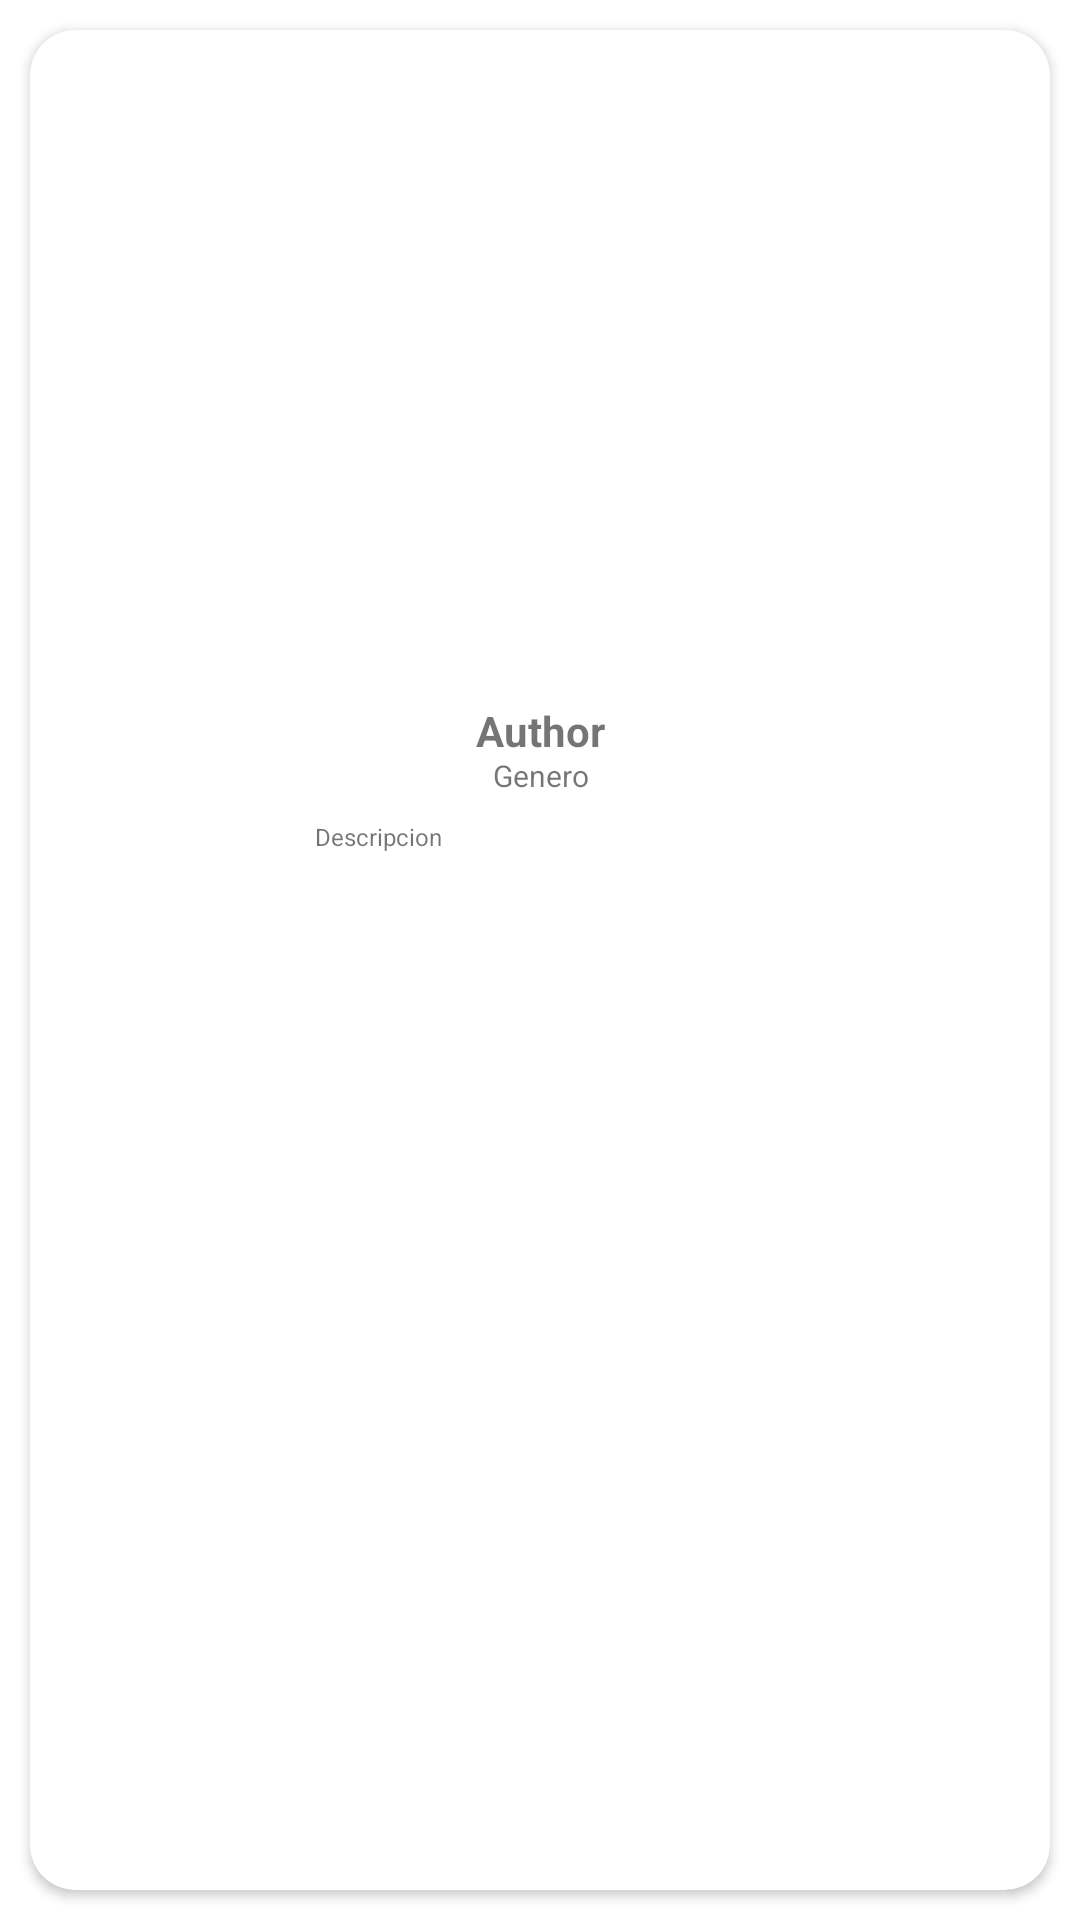

Here is an Android app screen rendered from its layout file. Give the layout XML and the strings, colors and styles it references.
<!-- AndroidManifest.xml: application theme Theme.KavakApp -->
<!-- res/layout/books_layout.xml -->
<?xml version="1.0" encoding="utf-8"?>
<androidx.constraintlayout.widget.ConstraintLayout xmlns:android="http://schemas.android.com/apk/res/android"
    xmlns:app="http://schemas.android.com/apk/res-auto"
    xmlns:tools="http://schemas.android.com/tools"
    android:layout_width="200dp"
    android:layout_height="400dp">

    <androidx.cardview.widget.CardView
        android:id="@+id/card_book"
        android:layout_width="match_parent"
        android:layout_height="match_parent"
        android:layout_margin="10dp"
        android:elevation="20dp"
        app:cardCornerRadius="15dp"
        app:layout_constraintBottom_toBottomOf="parent"
        app:layout_constraintEnd_toEndOf="parent"
        app:layout_constraintStart_toStartOf="parent"
        app:layout_constraintTop_toTopOf="parent">

        <androidx.constraintlayout.widget.ConstraintLayout
            android:id="@+id/card_book_constraint"
            android:layout_width="match_parent"
            android:layout_height="match_parent">

            <ImageView
                android:id="@+id/book_img"
                android:layout_width="150dp"
                android:layout_height="200dp"
                android:layout_marginStart="16dp"
                android:layout_marginTop="16dp"
                android:layout_marginEnd="16dp"
                android:visibility="visible"
                app:layout_constraintEnd_toEndOf="parent"
                app:layout_constraintStart_toStartOf="parent"
                app:layout_constraintTop_toTopOf="parent"
                tools:srcCompat="@tools:sample/avatars" />

            <TextView
                android:id="@+id/book_author_text"
                android:layout_width="wrap_content"
                android:layout_height="wrap_content"
                android:layout_marginTop="8dp"
                android:text="Author"
                android:textStyle="bold"
                android:visibility="visible"
                app:layout_constraintEnd_toEndOf="@+id/book_img"
                app:layout_constraintStart_toStartOf="@+id/book_img"
                app:layout_constraintTop_toBottomOf="@+id/book_img" />

            <TextView
                android:id="@+id/book_titulo_text"
                android:layout_width="0dp"
                android:layout_height="wrap_content"
                android:text="Titulo"
                android:textAlignment="center"
                android:visibility="gone"
                app:layout_constraintBottom_toBottomOf="@+id/book_author_text"
                app:layout_constraintEnd_toEndOf="@+id/book_img"
                app:layout_constraintTop_toTopOf="@+id/book_author_text" />

            <TextView
                android:id="@+id/book_genero_text"
                android:layout_width="0dp"
                android:layout_height="wrap_content"
                android:layout_marginTop="8dp"
                android:text="Genero"
                android:textAlignment="center"
                android:textSize="10sp"
                android:visibility="visible"
                app:layout_constraintEnd_toEndOf="@+id/book_img"
                app:layout_constraintHorizontal_bias="1.0"
                app:layout_constraintStart_toStartOf="@+id/book_img"
                app:layout_constraintTop_toBottomOf="@+id/book_titulo_text" />

            <TextView
                android:id="@+id/book_description_text"
                android:layout_width="0dp"
                android:layout_height="wrap_content"
                android:layout_marginTop="8dp"
                android:text="Descripcion"
                android:textAlignment="textStart"
                android:textSize="8sp"
                app:layout_constraintEnd_toEndOf="@+id/book_genero_text"
                app:layout_constraintHorizontal_bias="0.0"
                app:layout_constraintStart_toStartOf="@+id/book_genero_text"
                app:layout_constraintTop_toBottomOf="@+id/book_genero_text" />

        </androidx.constraintlayout.widget.ConstraintLayout>

    </androidx.cardview.widget.CardView>

</androidx.constraintlayout.widget.ConstraintLayout>
<!-- resources referenced by this layout -->
<resources>
  <style name="Theme.KavakApp" parent="Theme.MaterialComponents.DayNight.DarkActionBar">
          
          <item name="colorPrimary">@color/purple_500</item>
          <item name="colorPrimaryVariant">@color/purple_700</item>
          <item name="colorOnPrimary">@color/white</item>
          
          <item name="colorSecondary">@color/teal_200</item>
          <item name="colorSecondaryVariant">@color/teal_700</item>
          <item name="colorOnSecondary">@color/black</item>
          
          <item name="android:statusBarColor" tools:targetApi="l">?attr/colorPrimaryVariant</item>
          
      </style>
  <!-- not gathered from this repository: default colours our renderer supplied (Android Studio template values) -->
  <color name="purple_500">#FF6200EE</color>
  <color name="purple_700">#FF3700B3</color>
  <color name="teal_200">#FF03DAC5</color>
  <color name="teal_700">#FF018786</color>
  <color name="black">#FF000000</color>
  <color name="white">#FFFFFFFF</color>
</resources>
